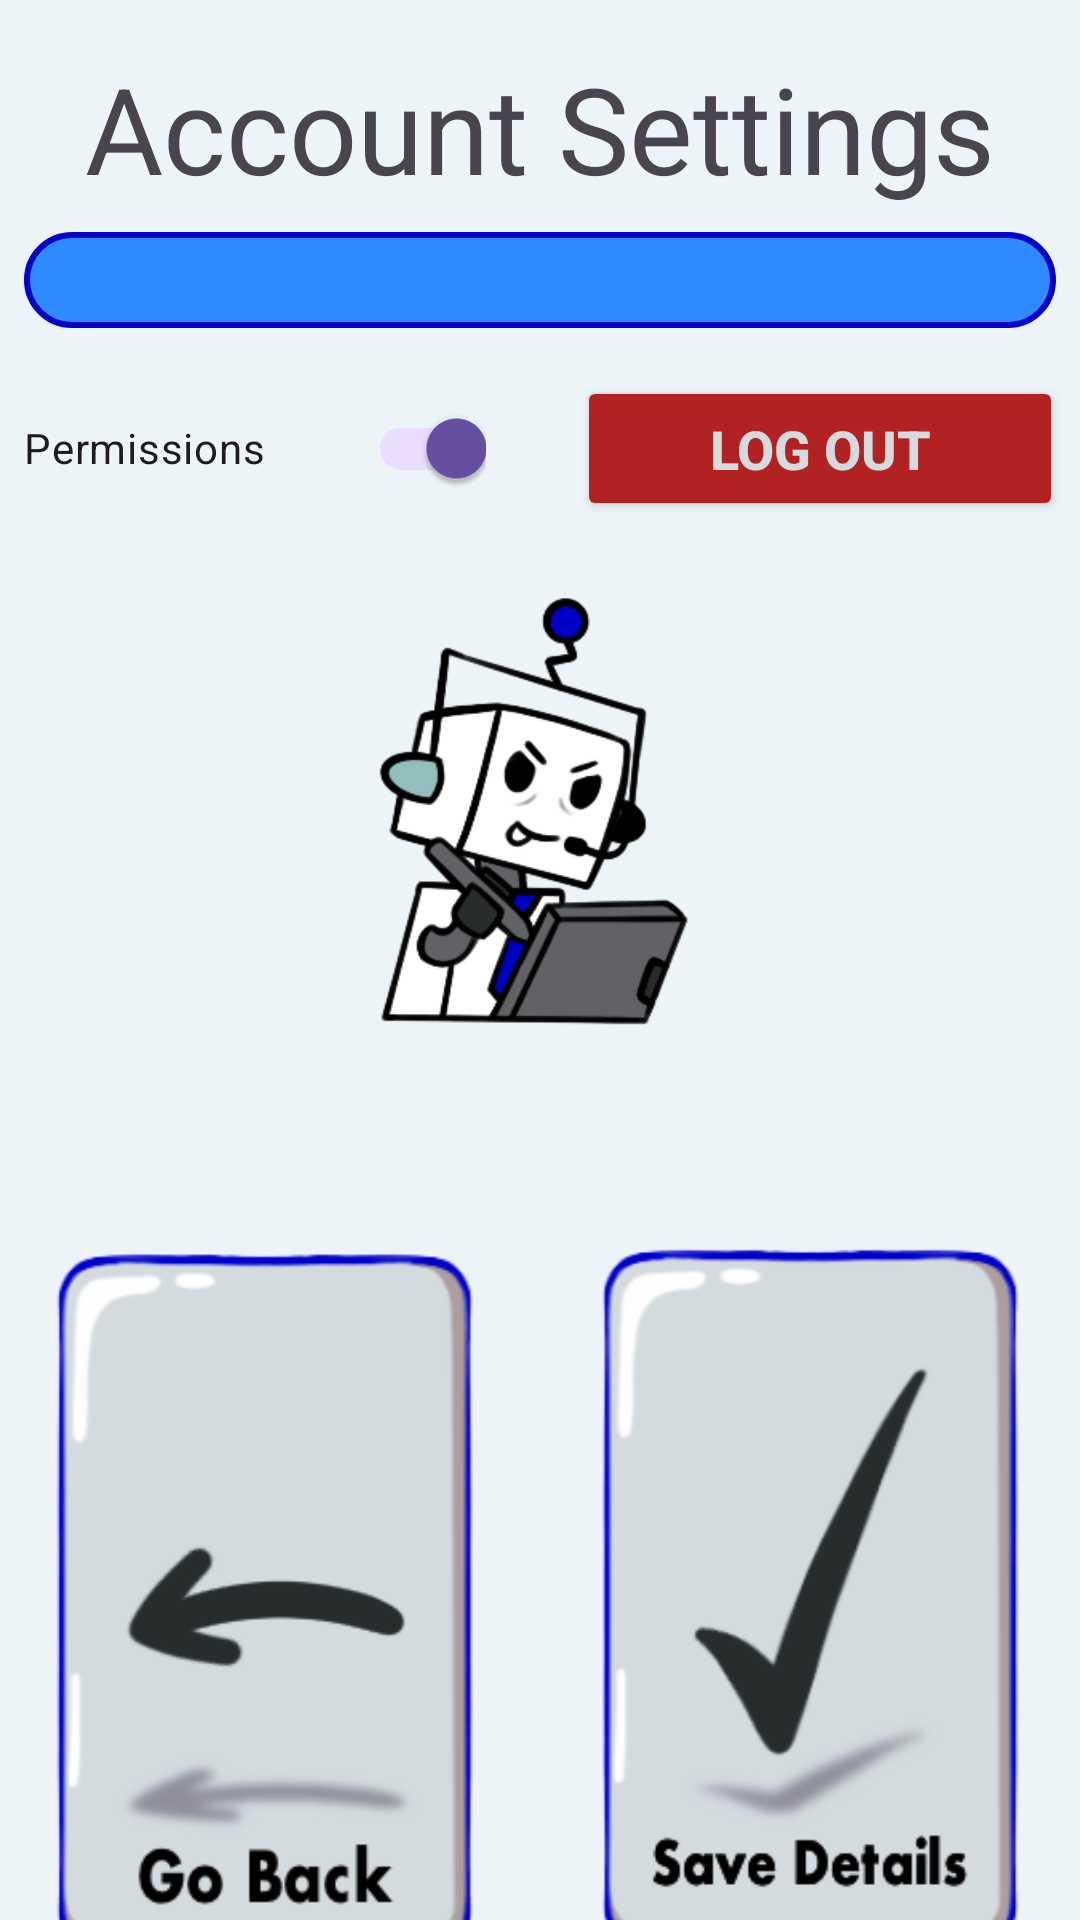

Write the Android layout XML for this screen, with the resource values it uses.
<!-- AndroidManifest.xml: application theme Theme.Aiapplication -->
<!-- res/layout/settings_page_moody.xml -->
<?xml version="1.0" encoding="utf-8"?>
<androidx.constraintlayout.widget.ConstraintLayout
    xmlns:android="http://schemas.android.com/apk/res/android"
    xmlns:app="http://schemas.android.com/apk/res-auto"
    android:layout_width="match_parent"
    android:layout_height="match_parent"
    android:background="@color/greybase"
    android:id="@+id/settings">

    
    <TextView
        android:id="@+id/title"
        android:layout_width="0dp"
        android:layout_height="wrap_content"
        android:gravity="center"
        android:text="@string/settingsPageTitle"
        android:textSize="40sp"
        app:layout_constraintTop_toTopOf="parent"
        app:layout_constraintStart_toStartOf="parent"
        app:layout_constraintEnd_toEndOf="parent"
        android:layout_marginTop="16dp" />

    
    <Spinner
        android:id="@+id/stylePalette"
        android:layout_width="0dp"
        android:layout_height="0dp"
        android:background="@drawable/popup_round_moody"
        android:prompt="@string/style_palette_prompt"
        app:layout_constraintTop_toBottomOf="@id/title"
        app:layout_constraintStart_toStartOf="parent"
        app:layout_constraintEnd_toEndOf="parent"
        android:layout_marginTop="8dp"
        android:layout_marginStart="8dp"
        app:layout_constraintHeight_percent="0.05"
        android:layout_marginEnd="8dp" />

    
    <androidx.appcompat.widget.SwitchCompat
        android:id="@+id/permissions"
        android:layout_width="0dp"
        android:layout_height="wrap_content"
        android:checked="true"
        android:text="@string/permissionsSwitch"
        app:layout_constraintTop_toBottomOf="@id/stylePalette"
        app:layout_constraintStart_toStartOf="parent"
        android:paddingStart="8dp"
        app:layout_constraintWidth_percent="0.45"
        android:layout_marginTop="16dp" />


    

    <Button
        android:id="@+id/logoutButton"
        android:layout_width="0dp"
        android:layout_height="wrap_content"
        android:layout_marginStart="4dp"
        android:layout_marginTop="16dp"
        android:backgroundTint="@color/logoutbutton"
        android:padding="12dp"
        android:text="@string/log_out"
        android:textColor="@color/buttongrey"
        android:textSize="18sp"
        android:textStyle="bold"
        app:cornerRadius="12dp"
        app:layout_constraintHeight_percent="0.1"
        app:layout_constraintStart_toStartOf="@id/saveButton"
        app:layout_constraintTop_toBottomOf="@id/stylePalette"
        app:layout_constraintWidth_percent="0.45" />

    <ImageView
        android:id="@+id/workingHard"
        android:layout_width="0dp"
        android:layout_height="0dp"
        android:src="@drawable/detailsbotmoody"
        app:layout_constraintTop_toBottomOf="@id/permissions"
        app:layout_constraintStart_toStartOf="parent"
        app:layout_constraintEnd_toEndOf="parent"
        app:layout_constraintHeight_percent="0.25"
        android:layout_marginTop="16dp" />

    

    
    <ImageButton
        android:id="@+id/exitButton"
        android:layout_width="0dp"
        android:layout_height="wrap_content"
        android:layout_marginStart="8dp"
        android:layout_marginTop="16dp"
        android:background="?android:attr/selectableItemBackground"
        android:contentDescription="@string/takeBackButton"
        android:scaleType="fitCenter"
        android:src="@drawable/gobackmoody"
        app:layout_constraintStart_toStartOf="parent"
        app:layout_constraintTop_toBottomOf="@id/workingHard"
        app:layout_constraintWidth_percent="0.45" />

    <ImageButton
        android:id="@+id/saveButton"
        android:layout_width="0dp"
        android:layout_height="wrap_content"
        android:layout_marginStart="8dp"
        android:layout_marginTop="16dp"
        android:background="?android:attr/selectableItemBackground"
        android:contentDescription="@string/saveButton"
        android:scaleType="fitCenter"
        android:src="@drawable/savebuttonmoody"
        app:layout_constraintEnd_toEndOf="parent"
        app:layout_constraintHorizontal_bias="0.515"
        app:layout_constraintStart_toEndOf="@id/exitButton"
        app:layout_constraintTop_toBottomOf="@id/workingHard"
        app:layout_constraintWidth_percent="0.45" />

</androidx.constraintlayout.widget.ConstraintLayout>
<!-- resources referenced by this layout -->
<resources>
  <color name="buttongrey">#D4DBDF</color>
  <color name="greybase">#EDF4F8</color>
  <color name="logoutbutton">#B22222</color>"
  <!-- drawable detailsbotmoody: png bitmap (drawable, 31867 bytes) -->
  <!-- drawable gobackmoody: png bitmap (drawable, 25689 bytes) -->
  <!-- drawable popup_round_moody (drawable) -->
  <?xml version="1.0" encoding="utf-8"?>
  <shape xmlns:android="http://schemas.android.com/apk/res/android">
      <solid android:color="@color/bluebase"/>
      <corners android:radius="16dp" />
      <stroke android:width="2dp" android:color="@color/buttonblue" />
  </shape>
  <!-- drawable savebuttonmoody: png bitmap (drawable, 26636 bytes) -->
  <string name="log_out">LOG OUT</string>
  <string name="permissionsSwitch">Permissions</string>
  <string name="saveButton"> Click to save details </string>
  <string name="settingsPageTitle">Account Settings</string>
  <string name="style_palette_prompt">Select a palette</string>
  <string name="takeBackButton"> Click to go back</string>
  <style name="Theme.Aiapplication" parent="Base.Theme.Aiapplication" />
  <color name="bluebase">#2E8AFF</color>
  <color name="buttonblue">#0101C8</color>
  <style name="Base.Theme.Aiapplication" parent="Theme.Material3.DayNight.NoActionBar">
          
          
      </style>
</resources>
